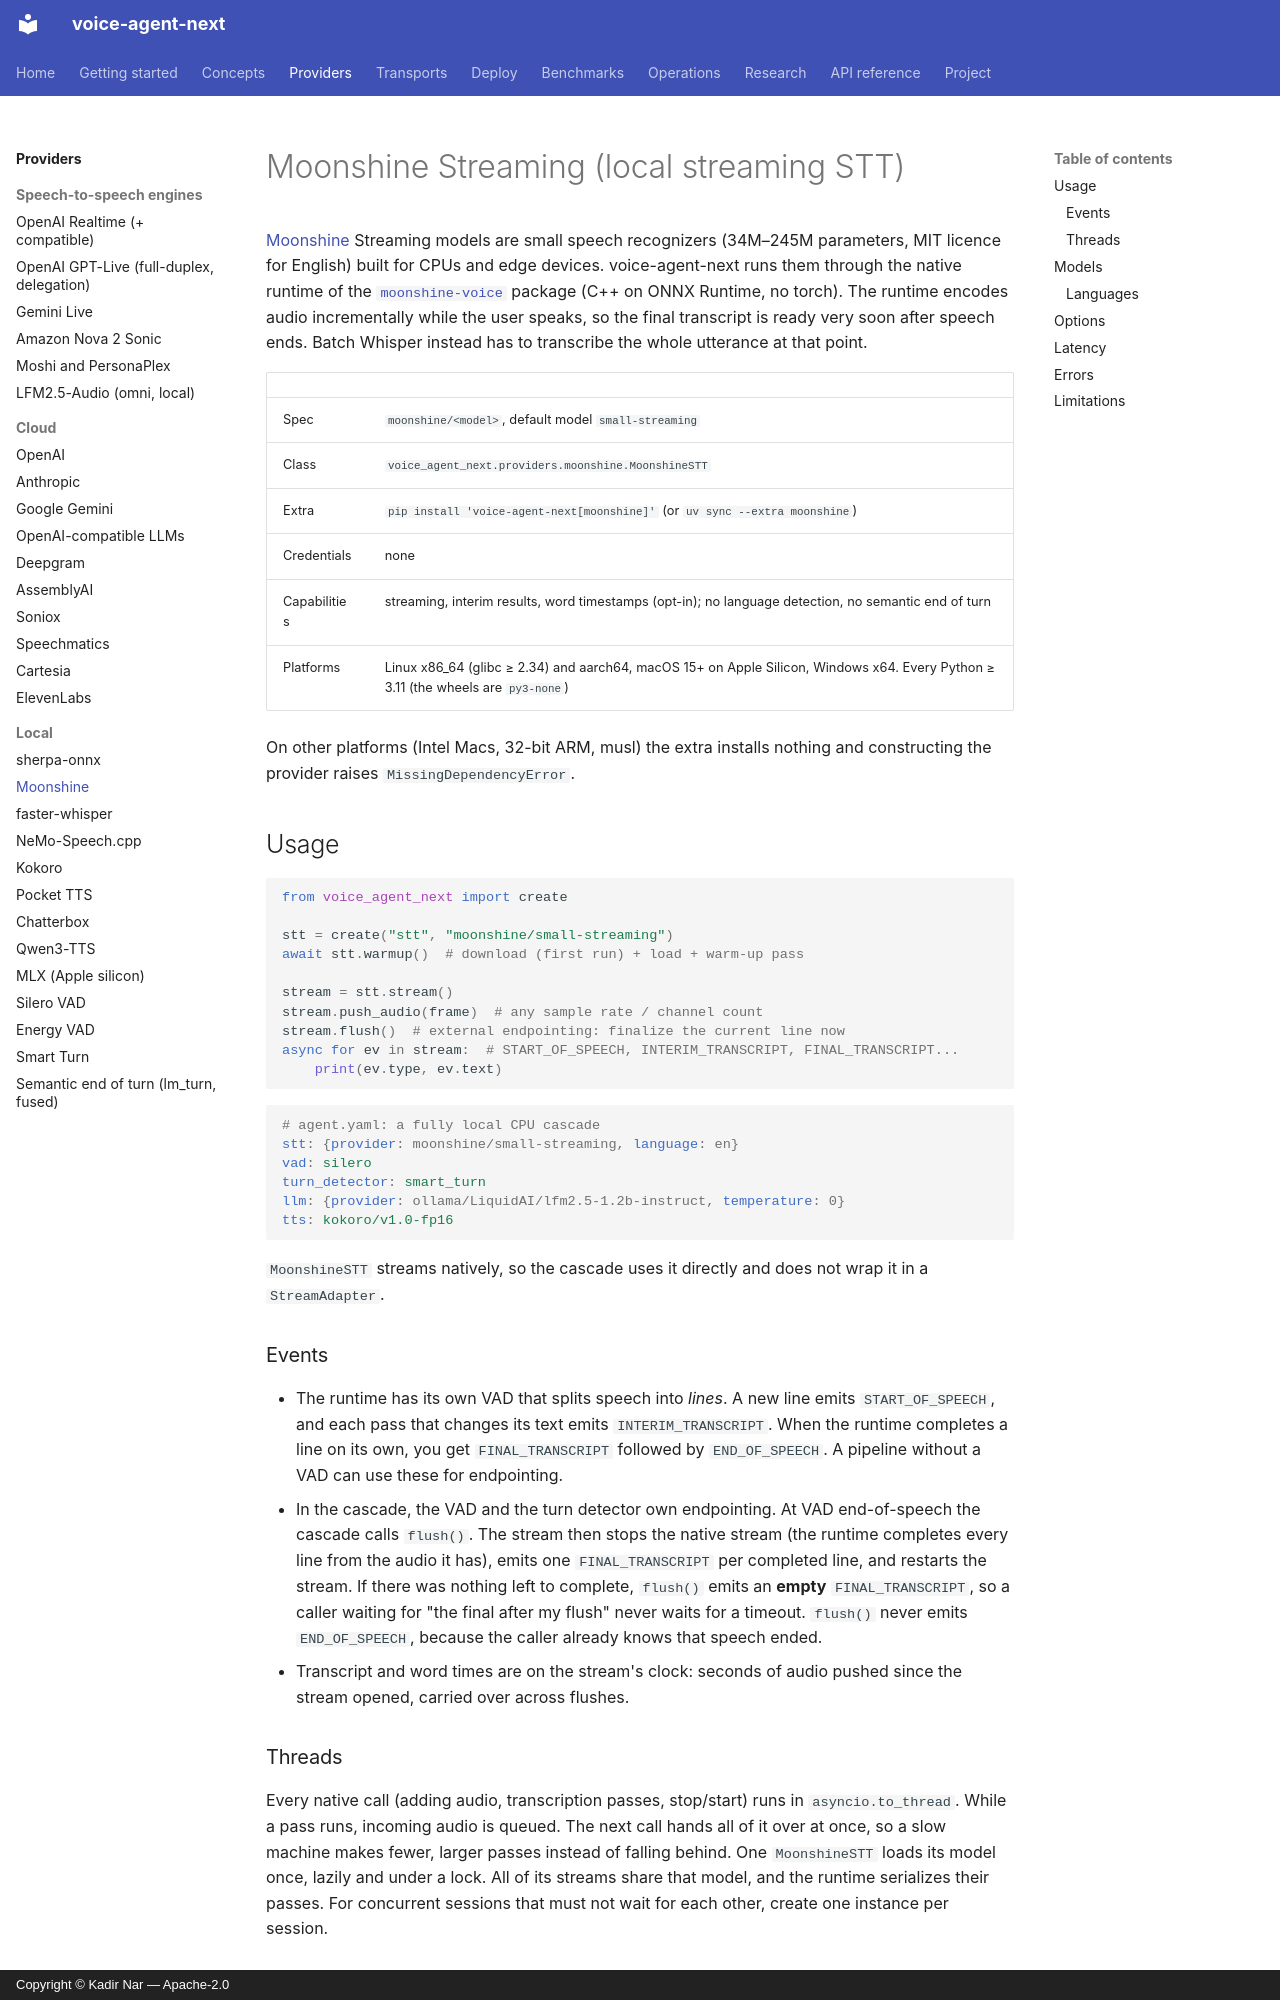

repository: kadirnar/voice-agent-next · page: providers/moonshine/index.html · generator: mkdocs · copyright: Copyright © Kadir Nar — Apache-2.0

# Moonshine Streaming (local streaming STT)

[Moonshine](https://github.com/moonshine-ai/moonshine) Streaming models are small
speech recognizers (34M–245M parameters, MIT licence for English) built for CPUs and edge
devices. voice-agent-next runs them through the native runtime of the
[`moonshine-voice`](https://pypi.org/project/moonshine-voice/) package (C++ on ONNX
Runtime, no torch). The runtime encodes audio incrementally while the user speaks, so the
final transcript is ready very soon after speech ends. Batch Whisper instead has to
transcribe the whole utterance at that point.

| | |
|---|---|
| Spec | `moonshine/<model>`, default model `small-streaming` |
| Class | `voice_agent_next.providers.moonshine.MoonshineSTT` |
| Extra | `pip install 'voice-agent-next[moonshine]'` (or `uv sync --extra moonshine`) |
| Credentials | none |
| Capabilities | streaming, interim results, word timestamps (opt-in); no language detection, no semantic end of turn |
| Platforms | Linux x86_64 (glibc ≥ 2.34) and aarch64, macOS 15+ on Apple Silicon, Windows x64. Every Python ≥ 3.11 (the wheels are `py3-none`) |

On other platforms (Intel Macs, 32-bit ARM, musl) the extra installs nothing and
constructing the provider raises `MissingDependencyError`.

## Usage

```python
from voice_agent_next import create

stt = create("stt", "moonshine/small-streaming")
await stt.warmup()  # download (first run) + load + warm-up pass

stream = stt.stream()
stream.push_audio(frame)  # any sample rate / channel count
stream.flush()  # external endpointing: finalize the current line now
async for ev in stream:  # START_OF_SPEECH, INTERIM_TRANSCRIPT, FINAL_TRANSCRIPT...
    print(ev.type, ev.text)
```

```yaml
# agent.yaml: a fully local CPU cascade
stt: {provider: moonshine/small-streaming, language: en}
vad: silero
turn_detector: smart_turn
llm: {provider: ollama/LiquidAI/lfm2.5-1.2b-instruct, temperature: 0}
tts: kokoro/v1.0-fp16
```

`MoonshineSTT` streams natively, so the cascade uses it directly and does not wrap it in a
`StreamAdapter`.

### Events

* The runtime has its own VAD that splits speech into *lines*. A new line emits
  `START_OF_SPEECH`, and each pass that changes its text emits `INTERIM_TRANSCRIPT`. When
  the runtime completes a line on its own, you get `FINAL_TRANSCRIPT` followed by
  `END_OF_SPEECH`. A pipeline without a VAD can use these for endpointing.
* In the cascade, the VAD and the turn detector own endpointing. At VAD end-of-speech the
  cascade calls `flush()`. The stream then stops the native stream (the runtime completes
  every line from the audio it has), emits one `FINAL_TRANSCRIPT` per completed line, and
  restarts the stream. If there was nothing left to complete, `flush()` emits an **empty**
  `FINAL_TRANSCRIPT`, so a caller waiting for "the final after my flush" never waits for a
  timeout. `flush()` never emits `END_OF_SPEECH`, because the caller already knows that
  speech ended.
* Transcript and word times are on the stream's clock: seconds of audio pushed since the
  stream opened, carried over across flushes.
